Photos from the image-classification dataset "dataset" in the GitHub repository saleem-alhabachi/cnn-mirror-defect-detection. Its 2 classes are: defect, non-defect.

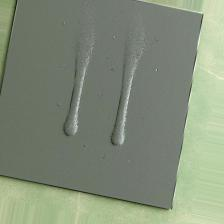
Label: defect

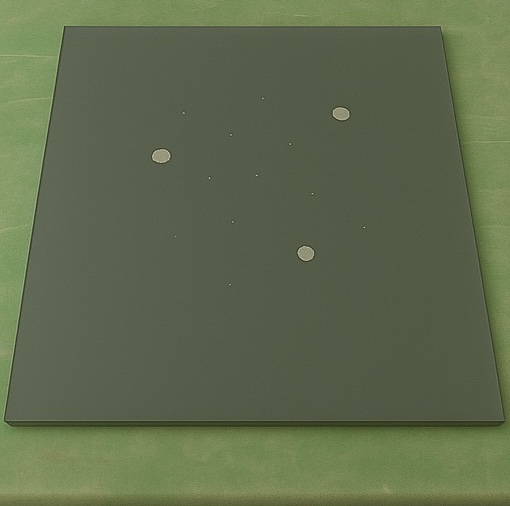
Label: defect

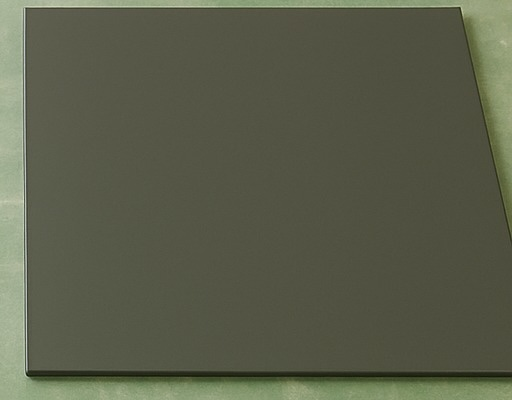
Label: non-defect

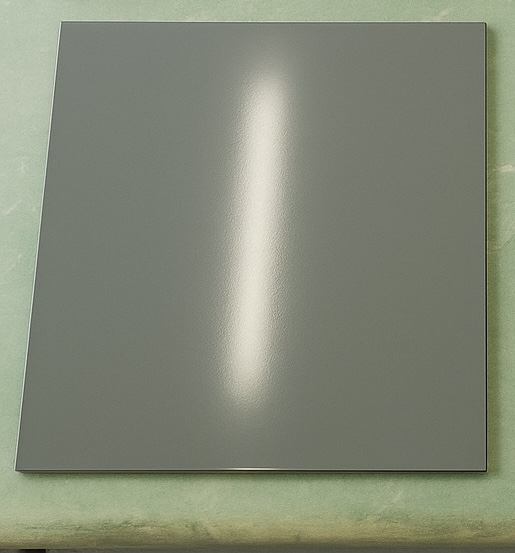
Label: non-defect

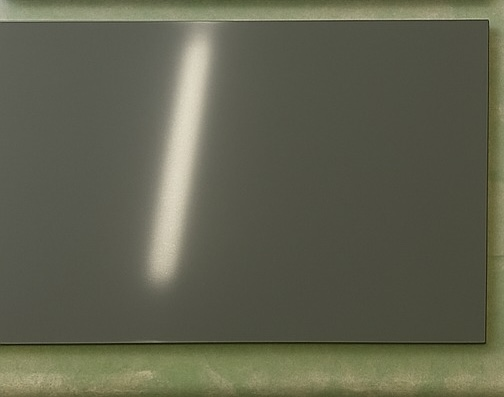
Label: non-defect

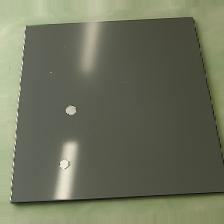
Label: defect
